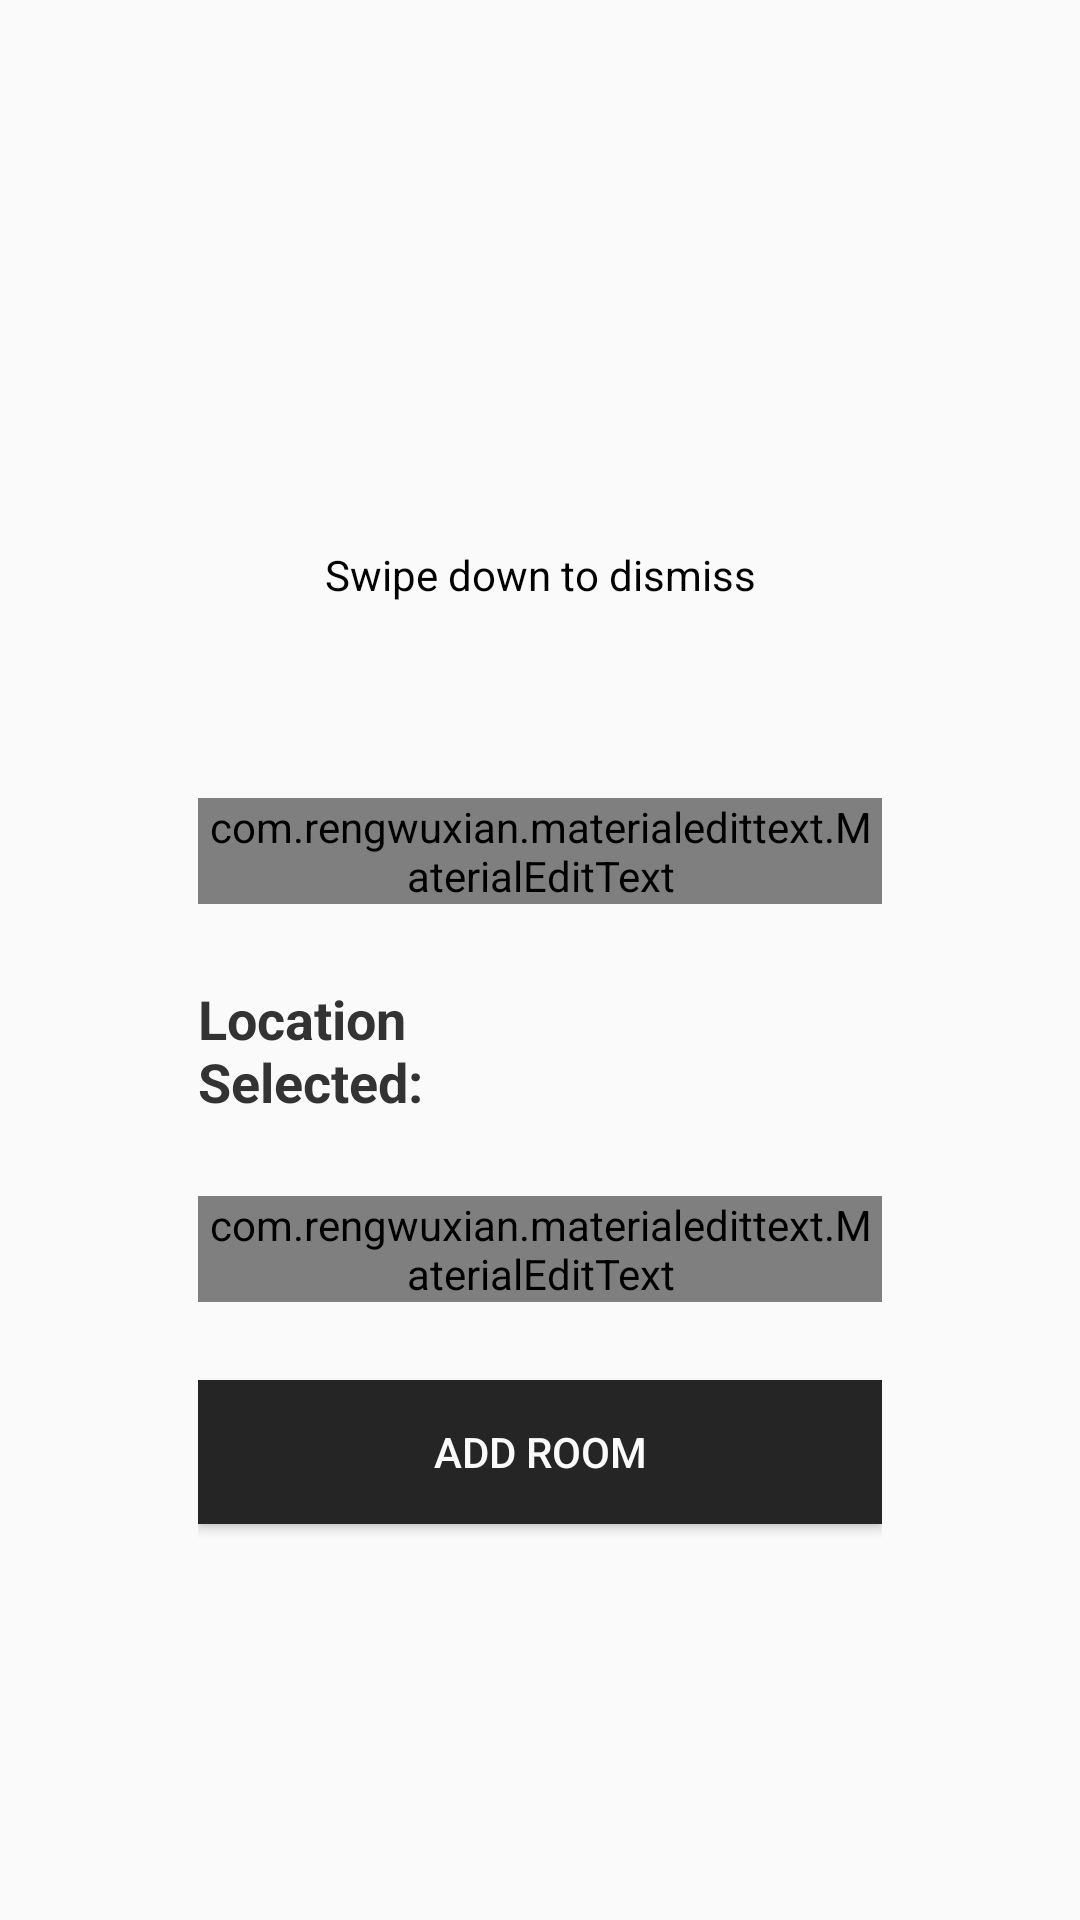

Layout XML and referenced resources for this Android screen:
<!-- AndroidManifest.xml: application theme AppTheme -->
<!-- res/layout/content_slide_up_view.xml -->
<?xml version="1.0" encoding="utf-8"?>
<RelativeLayout xmlns:android="http://schemas.android.com/apk/res/android"
    xmlns:app="http://schemas.android.com/apk/res-auto"
    xmlns:tools="http://schemas.android.com/tools"
    android:id="@+id/content_slide_up_view"
    android:layout_width="match_parent"
    android:layout_height="match_parent"
    android:paddingLeft="@dimen/activity_horizontal_margin"
    android:paddingRight="@dimen/activity_horizontal_margin"
    android:paddingTop="@dimen/activity_vertical_margin"
    app:layout_behavior="@string/appbar_scrolling_view_behavior"
    tools:context="com.rcoem.project.skymeet.MapsActivity"
    tools:showIn="@layout/activity_maps">

    <RelativeLayout
        android:id="@+id/slideView"
        android:layout_width="match_parent"
        android:layout_height="match_parent"
        android:layout_marginTop="150dp"
        android:background="@drawable/rounded_up_corners_bg"
        android:paddingLeft="50dp"
        android:paddingRight="50dp">


        <com.rengwuxian.materialedittext.MaterialEditText
            android:id="@+id/roomName"
            android:layout_width="match_parent"
            android:layout_height="wrap_content"
            android:layout_marginTop="100dp"
            android:hint="Enter Room Name"
            android:textSize="16sp"
            android:inputType="textCapSentences"
            app:met_floatingLabel="highlight"
            app:met_floatingLabelText="Room Name"
            app:met_floatingLabelTextSize="14sp"/>

        <TextView
            android:id="@+id/messageType"
            android:layout_width="100dp"
            android:layout_height="wrap_content"
            android:layout_marginTop="26dp"
            android:layout_below="@+id/roomName"
            android:text="Location Selected:"
            android:textColor="#333333"
            android:textSize="18sp"
            android:textStyle="bold" />

        <TextView
            android:id="@+id/latLong"
            android:layout_width="match_parent"
            android:layout_height="wrap_content"
            android:layout_below="@+id/roomName"
            android:layout_toEndOf="@+id/messageType"
            android:layout_marginTop="30dp"
            android:textSize="16sp"
            android:textStyle="normal"/>

        <com.rengwuxian.materialedittext.MaterialEditText
            android:id="@+id/rangeText"
            android:layout_width="match_parent"
            android:layout_height="wrap_content"
            android:layout_marginTop="26dp"
            android:hint="Range (Please Enter between 20m - 80m)"
            android:textSize="16sp"
            android:inputType="number"
            app:met_floatingLabel="highlight"
            app:met_floatingLabelText="Room Name"
            app:met_floatingLabelTextSize="14sp"
            android:layout_below="@+id/messageType"/>

        <Button
            android:layout_width="match_parent"
            android:layout_height="wrap_content"
            android:id="@+id/addRoomBtn"
            android:text="Add Room"
            android:textColor="@color/white"
            android:background="@color/colorPrimaryDark"
            android:layout_below="@id/rangeText"
            android:layout_marginTop="26dp"/>

        

        <TextView
            android:layout_alignParentTop="true"
            android:text="Swipe down to dismiss"
            android:layout_width="match_parent"
            android:layout_height="wrap_content"
            android:id="@+id/textView"
            android:gravity="center_horizontal"
            android:textColor="@color/black"
            android:layout_marginTop="16dp" />

    </RelativeLayout>

</RelativeLayout>
<!-- res/layout/activity_maps.xml (included above) -->
<android.support.design.widget.CoordinatorLayout xmlns:android="http://schemas.android.com/apk/res/android"
    xmlns:map="http://schemas.android.com/apk/res-auto"
    xmlns:tools="http://schemas.android.com/tools"
    android:layout_width="match_parent"
    android:layout_height="match_parent"
    xmlns:app="http://schemas.android.com/apk/res-auto"
    android:orientation="vertical">

    

    <fragment
        android:id="@+id/map"
        android:name="com.google.android.gms.maps.SupportMapFragment"
        android:layout_width="match_parent"
        android:layout_height="match_parent"
        tools:context="com.rcoem.project.skymeet.MapsActivity" >

        <FrameLayout
            android:alpha="0"
            android:id="@+id/dim"
            android:fitsSystemWindows="true"
            android:layout_width="match_parent"
            android:layout_height="match_parent"
            android:background="@color/dimBg" />

        <android.support.design.widget.AppBarLayout
            android:background="@android:color/transparent"
            android:layout_width="match_parent"
            android:layout_height="wrap_content"
            app:elevation="0dp"
            android:theme="@style/AppTheme.AppBarOverlay">

            <android.support.v7.widget.Toolbar
                android:id="@+id/toolbar"
                android:layout_width="match_parent"
                android:layout_height="?attr/actionBarSize"
                android:background="@android:color/transparent"
                app:popupTheme="@style/AppTheme.PopupOverlay" />

        </android.support.design.widget.AppBarLayout>

        <include layout="@layout/content_slide_up_view" />

        
        <android.support.design.widget.FloatingActionButton
            android:id="@+id/fab"
            android:layout_width="wrap_content"
            android:layout_height="wrap_content"
            app:fabSize="normal"
            android:layout_gravity="bottom|end"
            android:layout_marginEnd="26dp"
            android:layout_marginBottom="26dp"
            android:src="@drawable/ic_action_plus"
            app:pressedTranslationZ="12dp"/>

        </fragment>

</android.support.design.widget.CoordinatorLayout>
<!-- resources referenced by this layout -->
<resources>
  <color name="black">#000000</color>
  <color name="colorPrimaryDark">#252525</color>
  <color name="dimBg">#bf000000</color>
  <color name="white">#fafafa</color>
  <dimen name="activity_horizontal_margin">16dp</dimen>
  <dimen name="activity_vertical_margin">16dp</dimen>
  <style name="AppTheme.AppBarOverlay" parent="ThemeOverlay.AppCompat.Dark.ActionBar" />
  <style name="AppTheme.PopupOverlay" parent="ThemeOverlay.AppCompat.Light" />
  <style name="AppTheme" parent="Theme.AppCompat.Light.NoActionBar">
          
          <item name="colorPrimary">@color/colorPrimary</item>
          <item name="colorPrimaryDark">@color/colorPrimaryDark</item>
          <item name="colorAccent">@color/colorAccent</item>
      </style>
  <color name="colorPrimary">#3F51B5</color>
  <color name="colorAccent">#757575</color>
</resources>
